pico-8 play session: no input (idle), after a click and taps of 🅾, ❎, 🅾+❎, 🅾 in the second before t = 0

[t = 1 s] idle ~1s (no d-pad/buttons)
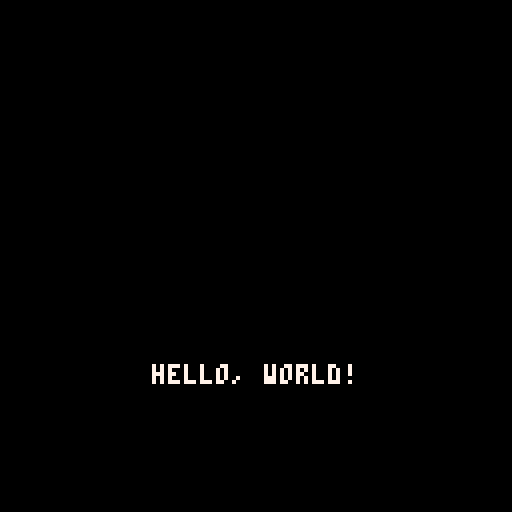

pico-8 cartridge
version 8
__lua__
package={loaded={},_c={}}
package._c["core/core"]=function()
-- =======================================================
-- generic globals
-- =======================================================

compos, win_w, win_h, win_l, win_r, win_t, win_b, tile, cam, player, player_states = {}, 128, 128, 0, 128, 0, 128, 8, {}, {}, {}

-- ======================================z=================
-- helper functions
-- =======================================================

-- deep copy tables or other values
-- by harraps
-- https://www.lexaloffle.com/bbs/?tid=2951
function copy(o)
    local c
    if type(o) == 'table' then
        c = {}
        for k, v in pairs(o) do
            c[k] = copy(v)
        end
    else
        c = o
    end
    return c
end

function ceil(num)
    return flr(num+0x0.ffff)
end

function vec(x,y)
    return { x=x, y=y }
end

function obj(x,y,w,h)
    return { x=x,y=y,w=w,h=h }
end

function split(string, char)
    local char = char or ','
	data={''}
	for i = 1, #string do
		local d=sub(string,i,i)
		if d == char then
			add(data,'')
		elseif d ~= ' ' then
			data[#data] = data[#data]..d
		end
	end
	return data
end

function rndval(t)
    return t[max(1, ceil(rnd(#t)))]
end

function combine(table1, table2)
    for k,v in pairs(table2) do
        if type(k) == 'string' then
            table1[k] = v
        else
            add(table1, v)
        end
    end
    return table1
end

-- functions for "physical" objects

function resize(thing, w, h)
    if h then
        -- rects take two values
        thing.w, thing.h = w, h
    else
        -- circles take one value
        thing.r, thing.w, thing.h = w, w, w
    end
end

function translate(thing, x, y)
    -- translate works for both circles and rects
	thing.x, thing.y = x, y
end

-- =======================================================
-- actor helpers
-- =======================================================

actors, visible_actors, to_remove, update_pool, stages, update_id = {}, {}, {}, {}, split'state_update, early_update, update, late_update, fixed_update, background_draw, early_draw, draw, late_draw', 1

function reset_update_pool()
	update_pool = {}
	for stage in all(stages) do
		update_pool[stage] = {
			array = {},
			lookup = {}
		}
	end
end

function register(actor, parent)
    parent = parent or actor

	for stage in all(stages) do
		if actor[stage] then
			local stage_pool = update_pool[stage]

            -- save registration id on actor
			if (not(actor.update_ids)) actor.update_ids = {}
			actor.update_ids[stage..'_id'] = update_id

            -- save actor and reference to parent to update pools
			local registrant = {actor, parent}
            add(stage_pool.array, registrant)
            stage_pool.lookup[''..update_id] = registrant

            update_id += 1

        end
	end
end

function unregister(actor)
	for stage in all(stages) do
		if actor[stage] then
			local stage_pool = update_pool[stage]
			local id = ''..actor.update_ids[stage..'_id']
			local registrant = stage_pool.lookup[id]
			del(stage_pool.array, registrant)
			stage_pool.lookup[id] = nil
        end
	end
end

-- all actors have "physical" properties for size and location
function make_physical(thing)
	thing.x, thing.y, thing.w, thing.h = thing.x or 0, thing.y or 0, thing.w or tile, thing.h or tile
end

function init_actor(actor)
    -- add default properties for x, y, w, and h
	make_physical(actor)

    -- register actor update/draw function
    register(actor)

    -- initialize and register all compos on actor
	for k, compo_name in pairs(actor) do
        local compo = compos[compo_name]
		if compo then
            actor[compo_name] = copy(compo)
			if (compo.init) actor[compo_name]:init(actor)
			register(actor[compo_name], actor)
		end
	end

    -- run actor init function once compos are initialized
    if (actor.init) actor:init()

	-- default to 'in frame' for actors with no position
	actor.in_frame = true
end

function add_actor(actor)
	init_actor(actor)
    add(actors, actor)
end

function remove_actor(actor)
    unregister(actor)

	for k, compo in pairs(actor) do
		if type(compo) == 'table' then
			unregister(compo)
		end
	end

    del(actors, actor)
end

-- =======================================================
-- lifecycle management
-- =======================================================

-- to go in _init()
function compos_init()
	reset_update_pool()
	for actor in all(actors) do
		init_actor(actor)
	end
end

-- to go in _update()
function compos_update()

	-- reset logs and limit permalogs
    -- remove for prod
    if debugging then
        logs, new_permalogs = {}, {}
        for i = 1, 15 do
            log(permalogs[i])
            add(new_permalogs, permalogs[i])
        end
        permalogs = new_permalogs
    end

	-- loop over all actors to determine if in frame
    visible_actors = {};
	for actor in all(actors) do

		-- only loop over (nearly) visible actors
		if cam.x and actor.x and not(actor.fixed) and not(actor.age) then
            local actor_x = actor.adjusted_x or actor.x
            local actor_y = actor.adjusted_y or actor.y

			actor.in_frame = actor_x + actor.w >= cam.x - win_w * 0.1
                and actor_x <= cam.x + win_w * 1.1
                and actor_y + actor.h >= cam.y - win_h * 0.1
                and actor_y <= cam.y + win_h * 1.1
		end

		if (actor.in_frame) add(visible_actors, actor)

	end

	-- run updates on actors and props that have registered to update
	for i = 1, #stages - 3 do -- don't include draw stages
		local stage = stages[i]
		for k, actor in pairs(update_pool[stage].array) do
			if (actor[2].in_frame ~= false) actor[1][stage](actor[1], actor[2])
		end
	end

	-- remove objects
	for i = 1, #to_remove do
		remove_actor(to_remove[i])
	end
	to_remove = {}

end

-- to go in _draw()
-- don't forget to run cls() first
function compos_draw()

	-- run draw on actors and props that have registered to draw
	for i = #stages - 3, #stages do -- only include draw stages
		local stage = stages[i]
		for k, actor in pairs(update_pool[stage].array) do
			if (actor[2].in_frame ~= false) actor[1][stage](actor[1], actor[2])
		end
	end

    -- debug logs
    if debugging then
        -- reset for logging
        camera()

        for i = 1, #logs do
            outline_print(logs[i], 5, 5 + ((i - 1) * tile), 7)
        end

        -- stats
        if show_stats then
            outline_print('mem: '..stat'0', 72, 5, 7)
            outline_print('fps: '..stat'7', 72, 13, 7)
        end
    end

end
end
function require(p)
local l=package.loaded
if (l[p]==nil) l[p]=package._c[p]()
if (l[p]==nil) l[p]=true
return l[p]
end
require('core/core')

function _init()
    compos_init()

    add_actor({
        init = function(self)
            self.text = 'hello, world!'
        end,
        update = function(self)
            self.y = 64 + sin(time()/3) * 30
        end,
        draw = function(self)
            print(self.text, 64 - #self.text * 2, self.y, 7, 8)
        end
    })
end

function _update()
    compos_update()
end

function _draw()
    cls()
    compos_draw()
end
__gfx__
00000000000000000000000000000000000000000000000000000000000000000000000000000000000000000000000000000000000000000000000000000000
00000000000000000000000000000000000000000000000000000000000000000000000000000000000000000000000000000000000000000000000000000000
00000000000000000000000000000000000000000000000000000000000000000000000000000000000000000000000000000000000000000000000000000000
00000000000000000000000000000000000000000000000000000000000000000000000000000000000000000000000000000000000000000000000000000000
00000000000000000000000000000000000000000000000000000000000000000000000000000000000000000000000000000000000000000000000000000000
00000000000000000000000000000000000000000000000000000000000000000000000000000000000000000000000000000000000000000000000000000000
00000000000000000000000000000000000000000000000000000000000000000000000000000000000000000000000000000000000000000000000000000000
00000000000000000000000000000000000000000000000000000000000000000000000000000000000000000000000000000000000000000000000000000000
00000000000000000000000000000000000000000000000000000000000000000000000000000000000000000000000000000000000000000000000000000000
00000000000000000000000000000000000000000000000000000000000000000000000000000000000000000000000000000000000000000000000000000000
00000000000000000000000000000000000000000000000000000000000000000000000000000000000000000000000000000000000000000000000000000000
00000000000000000000000000000000000000000000000000000000000000000000000000000000000000000000000000000000000000000000000000000000
00000000000000000000000000000000000000000000000000000000000000000000000000000000000000000000000000000000000000000000000000000000
00000000000000000000000000000000000000000000000000000000000000000000000000000000000000000000000000000000000000000000000000000000
00000000000000000000000000000000000000000000000000000000000000000000000000000000000000000000000000000000000000000000000000000000
00000000000000000000000000000000000000000000000000000000000000000000000000000000000000000000000000000000000000000000000000000000
00000000000000000000000000000000000000000000000000000000000000000000000000000000000000000000000000000000000000000000000000000000
00000000000000000000000000000000000000000000000000000000000000000000000000000000000000000000000000000000000000000000000000000000
00000000000000000000000000000000000000000000000000000000000000000000000000000000000000000000000000000000000000000000000000000000
00000000000000000000000000000000000000000000000000000000000000000000000000000000000000000000000000000000000000000000000000000000
00000000000000000000000000000000000000000000000000000000000000000000000000000000000000000000000000000000000000000000000000000000
00000000000000000000000000000000000000000000000000000000000000000000000000000000000000000000000000000000000000000000000000000000
00000000000000000000000000000000000000000000000000000000000000000000000000000000000000000000000000000000000000000000000000000000
00000000000000000000000000000000000000000000000000000000000000000000000000000000000000000000000000000000000000000000000000000000
00000000000000000000000000000000000000000000000000000000000000000000000000000000000000000000000000000000000000000000000000000000
00000000000000000000000000000000000000000000000000000000000000000000000000000000000000000000000000000000000000000000000000000000
00000000000000000000000000000000000000000000000000000000000000000000000000000000000000000000000000000000000000000000000000000000
00000000000000000000000000000000000000000000000000000000000000000000000000000000000000000000000000000000000000000000000000000000
00000000000000000000000000000000000000000000000000000000000000000000000000000000000000000000000000000000000000000000000000000000
00000000000000000000000000000000000000000000000000000000000000000000000000000000000000000000000000000000000000000000000000000000
00000000000000000000000000000000000000000000000000000000000000000000000000000000000000000000000000000000000000000000000000000000
00000000000000000000000000000000000000000000000000000000000000000000000000000000000000000000000000000000000000000000000000000000
00000000000000000000000000000000000000000000000000000000000000000000000000000000000000000000000000000000000000000000000000000000
00000000000000000000000000000000000000000000000000000000000000000000000000000000000000000000000000000000000000000000000000000000
00000000000000000000000000000000000000000000000000000000000000000000000000000000000000000000000000000000000000000000000000000000
00000000000000000000000000000000000000000000000000000000000000000000000000000000000000000000000000000000000000000000000000000000
00000000000000000000000000000000000000000000000000000000000000000000000000000000000000000000000000000000000000000000000000000000
00000000000000000000000000000000000000000000000000000000000000000000000000000000000000000000000000000000000000000000000000000000
00000000000000000000000000000000000000000000000000000000000000000000000000000000000000000000000000000000000000000000000000000000
00000000000000000000000000000000000000000000000000000000000000000000000000000000000000000000000000000000000000000000000000000000
00000000000000000000000000000000000000000000000000000000000000000000000000000000000000000000000000000000000000000000000000000000
00000000000000000000000000000000000000000000000000000000000000000000000000000000000000000000000000000000000000000000000000000000
00000000000000000000000000000000000000000000000000000000000000000000000000000000000000000000000000000000000000000000000000000000
00000000000000000000000000000000000000000000000000000000000000000000000000000000000000000000000000000000000000000000000000000000
00000000000000000000000000000000000000000000000000000000000000000000000000000000000000000000000000000000000000000000000000000000
00000000000000000000000000000000000000000000000000000000000000000000000000000000000000000000000000000000000000000000000000000000
00000000000000000000000000000000000000000000000000000000000000000000000000000000000000000000000000000000000000000000000000000000
00000000000000000000000000000000000000000000000000000000000000000000000000000000000000000000000000000000000000000000000000000000
00000000000000000000000000000000000000000000000000000000000000000000000000000000000000000000000000000000000000000000000000000000
00000000000000000000000000000000000000000000000000000000000000000000000000000000000000000000000000000000000000000000000000000000
00000000000000000000000000000000000000000000000000000000000000000000000000000000000000000000000000000000000000000000000000000000
00000000000000000000000000000000000000000000000000000000000000000000000000000000000000000000000000000000000000000000000000000000
00000000000000000000000000000000000000000000000000000000000000000000000000000000000000000000000000000000000000000000000000000000
00000000000000000000000000000000000000000000000000000000000000000000000000000000000000000000000000000000000000000000000000000000
00000000000000000000000000000000000000000000000000000000000000000000000000000000000000000000000000000000000000000000000000000000
00000000000000000000000000000000000000000000000000000000000000000000000000000000000000000000000000000000000000000000000000000000
00000000000000000000000000000000000000000000000000000000000000000000000000000000000000000000000000000000000000000000000000000000
00000000000000000000000000000000000000000000000000000000000000000000000000000000000000000000000000000000000000000000000000000000
00000000000000000000000000000000000000000000000000000000000000000000000000000000000000000000000000000000000000000000000000000000
00000000000000000000000000000000000000000000000000000000000000000000000000000000000000000000000000000000000000000000000000000000
00000000000000000000000000000000000000000000000000000000000000000000000000000000000000000000000000000000000000000000000000000000
00000000000000000000000000000000000000000000000000000000000000000000000000000000000000000000000000000000000000000000000000000000
00000000000000000000000000000000000000000000000000000000000000000000000000000000000000000000000000000000000000000000000000000000
00000000000000000000000000000000000000000000000000000000000000000000000000000000000000000000000000000000000000000000000000000000
00000000000000000000000000000000000000000000000000000000000000000000000000000000000000000000000000000000000000000000000000000000
00000000000000000000000000000000000000000000000000000000000000000000000000000000000000000000000000000000000000000000000000000000
00000000000000000000000000000000000000000000000000000000000000000000000000000000000000000000000000000000000000000000000000000000
00000000000000000000000000000000000000000000000000000000000000000000000000000000000000000000000000000000000000000000000000000000
00000000000000000000000000000000000000000000000000000000000000000000000000000000000000000000000000000000000000000000000000000000
00000000000000000000000000000000000000000000000000000000000000000000000000000000000000000000000000000000000000000000000000000000
00000000000000000000000000000000000000000000000000000000000000000000000000000000000000000000000000000000000000000000000000000000
00000000000000000000000000000000000000000000000000000000000000000000000000000000000000000000000000000000000000000000000000000000
00000000000000000000000000000000000000000000000000000000000000000000000000000000000000000000000000000000000000000000000000000000
00000000000000000000000000000000000000000000000000000000000000000000000000000000000000000000000000000000000000000000000000000000
00000000000000000000000000000000000000000000000000000000000000000000000000000000000000000000000000000000000000000000000000000000
00000000000000000000000000000000000000000000000000000000000000000000000000000000000000000000000000000000000000000000000000000000
00000000000000000000000000000000000000000000000000000000000000000000000000000000000000000000000000000000000000000000000000000000
00000000000000000000000000000000000000000000000000000000000000000000000000000000000000000000000000000000000000000000000000000000
00000000000000000000000000000000000000000000000000000000000000000000000000000000000000000000000000000000000000000000000000000000
00000000000000000000000000000000000000000000000000000000000000000000000000000000000000000000000000000000000000000000000000000000
00000000000000000000000000000000000000000000000000000000000000000000000000000000000000000000000000000000000000000000000000000000
00000000000000000000000000000000000000000000000000000000000000000000000000000000000000000000000000000000000000000000000000000000
00000000000000000000000000000000000000000000000000000000000000000000000000000000000000000000000000000000000000000000000000000000
00000000000000000000000000000000000000000000000000000000000000000000000000000000000000000000000000000000000000000000000000000000
00000000000000000000000000000000000000000000000000000000000000000000000000000000000000000000000000000000000000000000000000000000
00000000000000000000000000000000000000000000000000000000000000000000000000000000000000000000000000000000000000000000000000000000
00000000000000000000000000000000000000000000000000000000000000000000000000000000000000000000000000000000000000000000000000000000
00000000000000000000000000000000000000000000000000000000000000000000000000000000000000000000000000000000000000000000000000000000
00000000000000000000000000000000000000000000000000000000000000000000000000000000000000000000000000000000000000000000000000000000
00000000000000000000000000000000000000000000000000000000000000000000000000000000000000000000000000000000000000000000000000000000
00000000000000000000000000000000000000000000000000000000000000000000000000000000000000000000000000000000000000000000000000000000
00000000000000000000000000000000000000000000000000000000000000000000000000000000000000000000000000000000000000000000000000000000
00000000000000000000000000000000000000000000000000000000000000000000000000000000000000000000000000000000000000000000000000000000
00000000000000000000000000000000000000000000000000000000000000000000000000000000000000000000000000000000000000000000000000000000
00000000000000000000000000000000000000000000000000000000000000000000000000000000000000000000000000000000000000000000000000000000
00000000000000000000000000000000000000000000000000000000000000000000000000000000000000000000000000000000000000000000000000000000
00000000000000000000000000000000000000000000000000000000000000000000000000000000000000000000000000000000000000000000000000000000
00000000000000000000000000000000000000000000000000000000000000000000000000000000000000000000000000000000000000000000000000000000
00000000000000000000000000000000000000000000000000000000000000000000000000000000000000000000000000000000000000000000000000000000
00000000000000000000000000000000000000000000000000000000000000000000000000000000000000000000000000000000000000000000000000000000
00000000000000000000000000000000000000000000000000000000000000000000000000000000000000000000000000000000000000000000000000000000
00000000000000000000000000000000000000000000000000000000000000000000000000000000000000000000000000000000000000000000000000000000
00000000000000000000000000000000000000000000000000000000000000000000000000000000000000000000000000000000000000000000000000000000
00000000000000000000000000000000000000000000000000000000000000000000000000000000000000000000000000000000000000000000000000000000
00000000000000000000000000000000000000000000000000000000000000000000000000000000000000000000000000000000000000000000000000000000
00000000000000000000000000000000000000000000000000000000000000000000000000000000000000000000000000000000000000000000000000000000
00000000000000000000000000000000000000000000000000000000000000000000000000000000000000000000000000000000000000000000000000000000
00000000000000000000000000000000000000000000000000000000000000000000000000000000000000000000000000000000000000000000000000000000
00000000000000000000000000000000000000000000000000000000000000000000000000000000000000000000000000000000000000000000000000000000
00000000000000000000000000000000000000000000000000000000000000000000000000000000000000000000000000000000000000000000000000000000
00000000000000000000000000000000000000000000000000000000000000000000000000000000000000000000000000000000000000000000000000000000
00000000000000000000000000000000000000000000000000000000000000000000000000000000000000000000000000000000000000000000000000000000
00000000000000000000000000000000000000000000000000000000000000000000000000000000000000000000000000000000000000000000000000000000
00000000000000000000000000000000000000000000000000000000000000000000000000000000000000000000000000000000000000000000000000000000
00000000000000000000000000000000000000000000000000000000000000000000000000000000000000000000000000000000000000000000000000000000
00000000000000000000000000000000000000000000000000000000000000000000000000000000000000000000000000000000000000000000000000000000
00000000000000000000000000000000000000000000000000000000000000000000000000000000000000000000000000000000000000000000000000000000
00000000000000000000000000000000000000000000000000000000000000000000000000000000000000000000000000000000000000000000000000000000
00000000000000000000000000000000000000000000000000000000000000000000000000000000000000000000000000000000000000000000000000000000
00000000000000000000000000000000000000000000000000000000000000000000000000000000000000000000000000000000000000000000000000000000
00000000000000000000000000000000000000000000000000000000000000000000000000000000000000000000000000000000000000000000000000000000
00000000000000000000000000000000000000000000000000000000000000000000000000000000000000000000000000000000000000000000000000000000
00000000000000000000000000000000000000000000000000000000000000000000000000000000000000000000000000000000000000000000000000000000
00000000000000000000000000000000000000000000000000000000000000000000000000000000000000000000000000000000000000000000000000000000
00000000000000000000000000000000000000000000000000000000000000000000000000000000000000000000000000000000000000000000000000000000
00000000000000000000000000000000000000000000000000000000000000000000000000000000000000000000000000000000000000000000000000000000
00000000000000000000000000000000000000000000000000000000000000000000000000000000000000000000000000000000000000000000000000000000
00000000000000000000000000000000000000000000000000000000000000000000000000000000000000000000000000000000000000000000000000000000
__gff__
0000000000000000000000000000000000000000000000000000000000000000000000000000000000000000000000000000000000000000000000000000000000000000000000000000000000000000000000000000000000000000000000000000000000000000000000000000000000000000000000000000000000000000
0000000000000000000000000000000000000000000000000000000000000000000000000000000000000000000000000000000000000000000000000000000000000000000000000000000000000000000000000000000000000000000000000000000000000000000000000000000000000000000000000000000000000000
__map__
0000000000000000000000000000000000000000000000000000000000000000000000000000000000000000000000000000000000000000000000000000000000000000000000000000000000000000000000000000000000000000000000000000000000000000000000000000000000000000000000000000000000000000
0000000000000000000000000000000000000000000000000000000000000000000000000000000000000000000000000000000000000000000000000000000000000000000000000000000000000000000000000000000000000000000000000000000000000000000000000000000000000000000000000000000000000000
0000000000000000000000000000000000000000000000000000000000000000000000000000000000000000000000000000000000000000000000000000000000000000000000000000000000000000000000000000000000000000000000000000000000000000000000000000000000000000000000000000000000000000
0000000000000000000000000000000000000000000000000000000000000000000000000000000000000000000000000000000000000000000000000000000000000000000000000000000000000000000000000000000000000000000000000000000000000000000000000000000000000000000000000000000000000000
0000000000000000000000000000000000000000000000000000000000000000000000000000000000000000000000000000000000000000000000000000000000000000000000000000000000000000000000000000000000000000000000000000000000000000000000000000000000000000000000000000000000000000
0000000000000000000000000000000000000000000000000000000000000000000000000000000000000000000000000000000000000000000000000000000000000000000000000000000000000000000000000000000000000000000000000000000000000000000000000000000000000000000000000000000000000000
0000000000000000000000000000000000000000000000000000000000000000000000000000000000000000000000000000000000000000000000000000000000000000000000000000000000000000000000000000000000000000000000000000000000000000000000000000000000000000000000000000000000000000
0000000000000000000000000000000000000000000000000000000000000000000000000000000000000000000000000000000000000000000000000000000000000000000000000000000000000000000000000000000000000000000000000000000000000000000000000000000000000000000000000000000000000000
0000000000000000000000000000000000000000000000000000000000000000000000000000000000000000000000000000000000000000000000000000000000000000000000000000000000000000000000000000000000000000000000000000000000000000000000000000000000000000000000000000000000000000
0000000000000000000000000000000000000000000000000000000000000000000000000000000000000000000000000000000000000000000000000000000000000000000000000000000000000000000000000000000000000000000000000000000000000000000000000000000000000000000000000000000000000000
0000000000000000000000000000000000000000000000000000000000000000000000000000000000000000000000000000000000000000000000000000000000000000000000000000000000000000000000000000000000000000000000000000000000000000000000000000000000000000000000000000000000000000
0000000000000000000000000000000000000000000000000000000000000000000000000000000000000000000000000000000000000000000000000000000000000000000000000000000000000000000000000000000000000000000000000000000000000000000000000000000000000000000000000000000000000000
0000000000000000000000000000000000000000000000000000000000000000000000000000000000000000000000000000000000000000000000000000000000000000000000000000000000000000000000000000000000000000000000000000000000000000000000000000000000000000000000000000000000000000
0000000000000000000000000000000000000000000000000000000000000000000000000000000000000000000000000000000000000000000000000000000000000000000000000000000000000000000000000000000000000000000000000000000000000000000000000000000000000000000000000000000000000000
0000000000000000000000000000000000000000000000000000000000000000000000000000000000000000000000000000000000000000000000000000000000000000000000000000000000000000000000000000000000000000000000000000000000000000000000000000000000000000000000000000000000000000
0000000000000000000000000000000000000000000000000000000000000000000000000000000000000000000000000000000000000000000000000000000000000000000000000000000000000000000000000000000000000000000000000000000000000000000000000000000000000000000000000000000000000000
0000000000000000000000000000000000000000000000000000000000000000000000000000000000000000000000000000000000000000000000000000000000000000000000000000000000000000000000000000000000000000000000000000000000000000000000000000000000000000000000000000000000000000
0000000000000000000000000000000000000000000000000000000000000000000000000000000000000000000000000000000000000000000000000000000000000000000000000000000000000000000000000000000000000000000000000000000000000000000000000000000000000000000000000000000000000000
0000000000000000000000000000000000000000000000000000000000000000000000000000000000000000000000000000000000000000000000000000000000000000000000000000000000000000000000000000000000000000000000000000000000000000000000000000000000000000000000000000000000000000
0000000000000000000000000000000000000000000000000000000000000000000000000000000000000000000000000000000000000000000000000000000000000000000000000000000000000000000000000000000000000000000000000000000000000000000000000000000000000000000000000000000000000000
0000000000000000000000000000000000000000000000000000000000000000000000000000000000000000000000000000000000000000000000000000000000000000000000000000000000000000000000000000000000000000000000000000000000000000000000000000000000000000000000000000000000000000
0000000000000000000000000000000000000000000000000000000000000000000000000000000000000000000000000000000000000000000000000000000000000000000000000000000000000000000000000000000000000000000000000000000000000000000000000000000000000000000000000000000000000000
0000000000000000000000000000000000000000000000000000000000000000000000000000000000000000000000000000000000000000000000000000000000000000000000000000000000000000000000000000000000000000000000000000000000000000000000000000000000000000000000000000000000000000
0000000000000000000000000000000000000000000000000000000000000000000000000000000000000000000000000000000000000000000000000000000000000000000000000000000000000000000000000000000000000000000000000000000000000000000000000000000000000000000000000000000000000000
0000000000000000000000000000000000000000000000000000000000000000000000000000000000000000000000000000000000000000000000000000000000000000000000000000000000000000000000000000000000000000000000000000000000000000000000000000000000000000000000000000000000000000
0000000000000000000000000000000000000000000000000000000000000000000000000000000000000000000000000000000000000000000000000000000000000000000000000000000000000000000000000000000000000000000000000000000000000000000000000000000000000000000000000000000000000000
0000000000000000000000000000000000000000000000000000000000000000000000000000000000000000000000000000000000000000000000000000000000000000000000000000000000000000000000000000000000000000000000000000000000000000000000000000000000000000000000000000000000000000
0000000000000000000000000000000000000000000000000000000000000000000000000000000000000000000000000000000000000000000000000000000000000000000000000000000000000000000000000000000000000000000000000000000000000000000000000000000000000000000000000000000000000000
0000000000000000000000000000000000000000000000000000000000000000000000000000000000000000000000000000000000000000000000000000000000000000000000000000000000000000000000000000000000000000000000000000000000000000000000000000000000000000000000000000000000000000
0000000000000000000000000000000000000000000000000000000000000000000000000000000000000000000000000000000000000000000000000000000000000000000000000000000000000000000000000000000000000000000000000000000000000000000000000000000000000000000000000000000000000000
0000000000000000000000000000000000000000000000000000000000000000000000000000000000000000000000000000000000000000000000000000000000000000000000000000000000000000000000000000000000000000000000000000000000000000000000000000000000000000000000000000000000000000
0000000000000000000000000000000000000000000000000000000000000000000000000000000000000000000000000000000000000000000000000000000000000000000000000000000000000000000000000000000000000000000000000000000000000000000000000000000000000000000000000000000000000000
